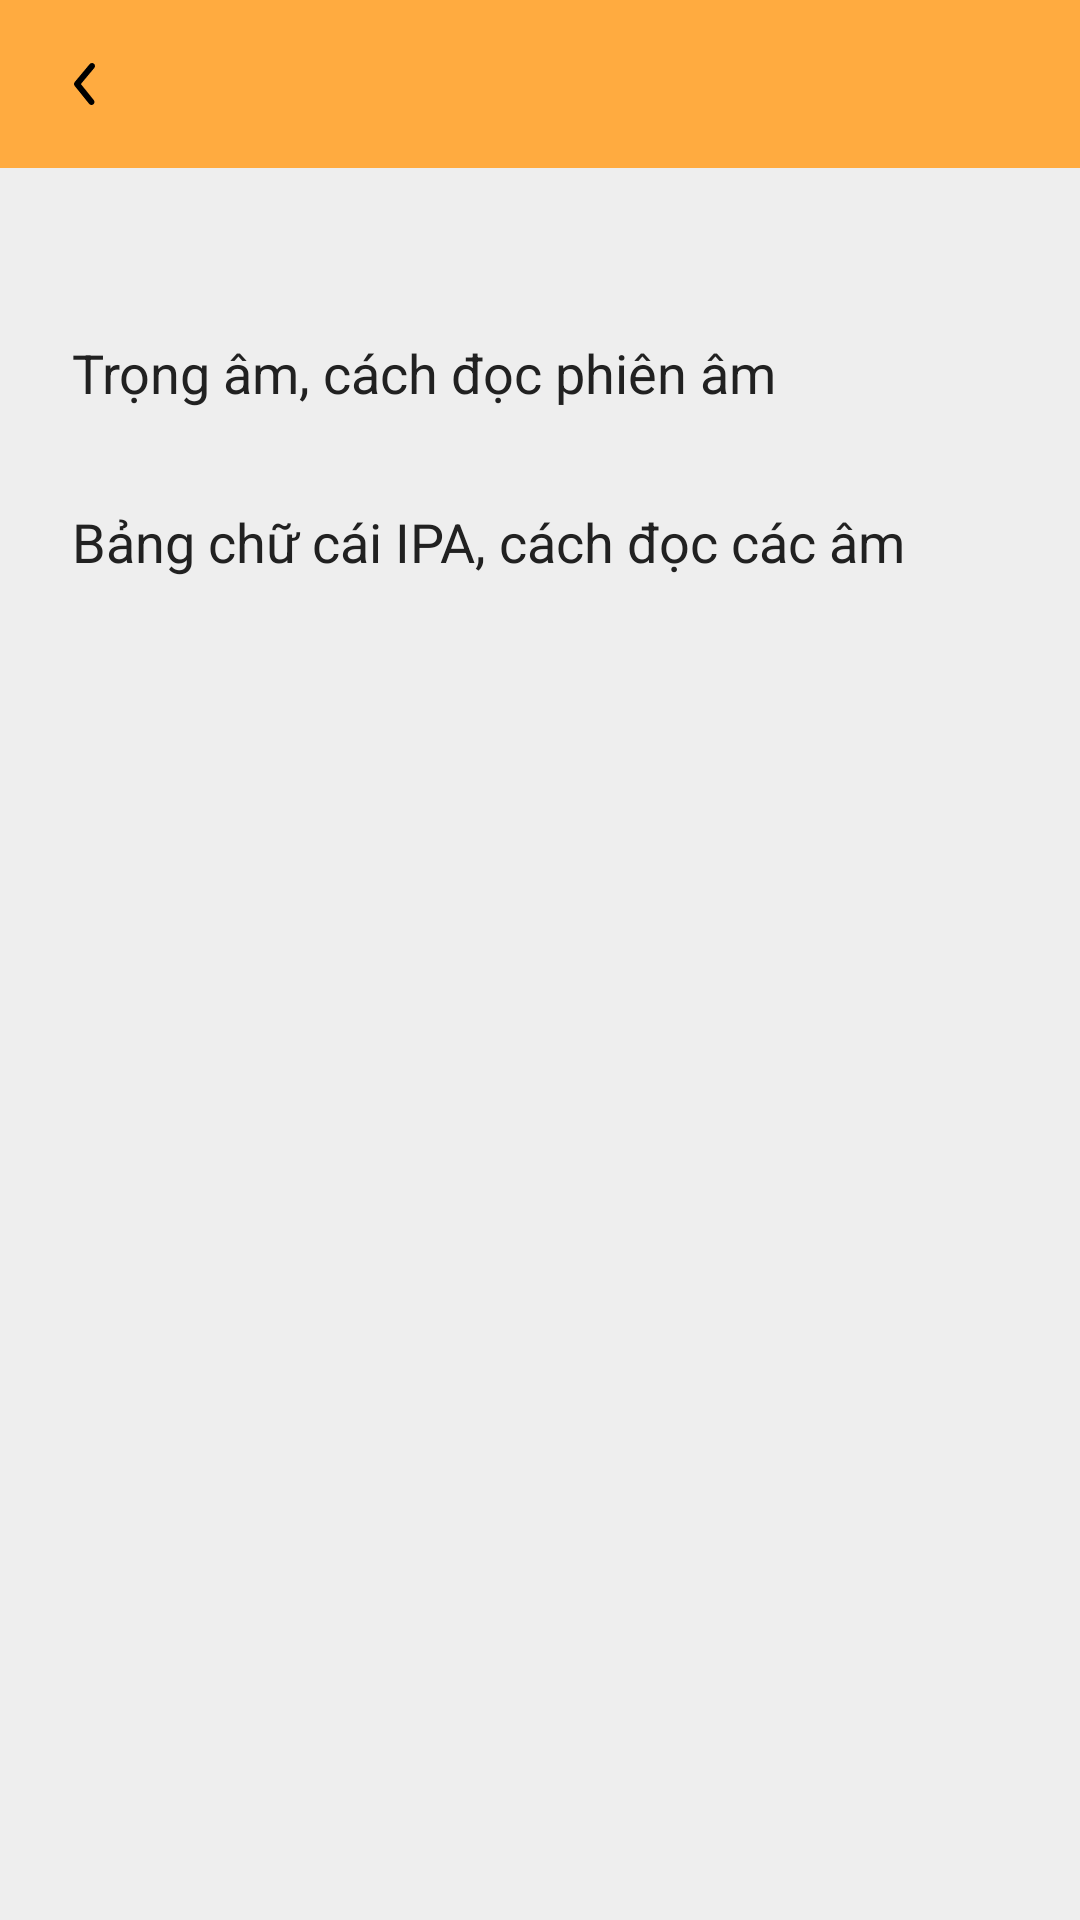

Produce the Android XML layout that renders to this screen, including the resource entries it uses.
<!-- AndroidManifest.xml: application theme AppTheme -->
<!-- res/layout/fragment_sound_word.xml -->
<?xml version="1.0" encoding="utf-8"?>
<layout xmlns:android="http://schemas.android.com/apk/res/android"
    xmlns:app="http://schemas.android.com/apk/res-auto">

    <data>

        <variable
            name="listener"
            type="com.tsolution.base.listener.AdapterListener" />

        <variable
            name="viewModel"
            type="com.kna.appsec.viewmodel.SoundWordFrgVM" />
    </data>

    <androidx.constraintlayout.widget.ConstraintLayout
        android:layout_width="match_parent"
        android:layout_height="wrap_content"
        android:paddingBottom="@dimen/dp_16"
        android:background="#EEEEEE">

        <androidx.appcompat.widget.Toolbar
            android:id="@+id/toolbar"
            android:layout_width="match_parent"
            android:layout_height="?attr/actionBarSize"
            android:background="@color/colorPrimary"
            android:gravity="center"
            android:theme="@style/ToolbarColoredBackBlack"
            app:layout_constraintTop_toTopOf="parent"
            app:navigationIcon="@drawable/icon_back"
            app:titleTextAppearance="@style/Toolbar.TitleText"
            app:titleTextColor="@color/black" />

        <TextView
            android:id="@+id/tv_stress"
            android:layout_width="wrap_content"
            android:layout_height="wrap_content"
            android:layout_marginStart="@dimen/dp_16"
            android:layout_marginTop="@dimen/dp_48"
            android:background="@drawable/bg_round_8dp_white"
            android:padding="@dimen/dp_8"
            android:text="Trọng âm, cách đọc phiên âm"
            android:textColor="#212121"
            android:textSize="@dimen/dp_18"
            app:layout_constraintStart_toStartOf="parent"
            app:layout_constraintTop_toBottomOf="@id/toolbar"
            app:listener="@{listener}" />

        <TextView
            android:id="@+id/tv_alphabet"
            android:layout_width="wrap_content"
            android:layout_height="wrap_content"
            android:layout_marginStart="@dimen/dp_16"
            android:layout_marginTop="@dimen/dp_16"
            android:background="@drawable/bg_round_8dp_white"
            android:padding="@dimen/dp_8"
            android:text="Bảng chữ cái IPA, cách đọc các âm"
            android:textColor="#212121"
            android:textSize="@dimen/dp_18"
            app:layout_constraintStart_toStartOf="parent"
            app:layout_constraintTop_toBottomOf="@id/tv_stress"
            app:listener="@{listener}" />
    </androidx.constraintlayout.widget.ConstraintLayout>
</layout>
<!-- resources referenced by this layout -->
<resources>
  <color name="black">#000000</color>
  <color name="colorPrimary">#FFAB40</color>
  <dimen name="dp_16">16dp</dimen>
  <dimen name="dp_18">18dp</dimen>
  <dimen name="dp_48">48dp</dimen>
  <dimen name="dp_8">8dp</dimen>
  <!-- drawable icon_back (drawable) -->
  <?xml version="1.0" encoding="utf-8"?>
  <vector xmlns:android="http://schemas.android.com/apk/res/android"
      android:width="7dp"
      android:height="14dp"
      android:viewportWidth="7"
      android:viewportHeight="14">
  
      <path
          android:fillColor="#000000"
          android:fillType="evenOdd"
          android:pathData="M5.8286 14C5.5366 14 5.2466 13.873 5.0486 13.627L0.220599 7.62698C-0.0774011 7.25598 -0.0734011 6.72598 0.231599 6.35998L5.2316 0.359984C5.5846 -0.0640163 6.2156 -0.121016 6.6406 0.231984C7.0646 0.584984 7.1216 1.21598 6.7676 1.63998L2.2926 7.01098L6.6076 12.373C6.9536 12.803 6.8856 13.433 6.4546 13.779C6.2706 13.928 6.0486 14 5.8286 14Z" />
  </vector>
  <style name="Toolbar.TitleText" parent="TextAppearance.Widget.AppCompat.Toolbar.Title">
          <item name="android:textSize">16sp</item>
      </style>
  <style name="ToolbarColoredBackBlack" parent="AppTheme">
          <item name="android:homeAsUpIndicator">@drawable/icon_back</item>
          <item name="android:textColorSecondary">@color/icon_back_color</item>
          <item name="colorControlNormal">@color/icon_back_color</item>
          <item name="actionBarSize">@dimen/toolbar_size</item>
      </style>
  <color name="icon_back_color">#2E3A59</color>
  <dimen name="toolbar_size">40dp</dimen>
  <color name="transparent">#00000000</color>
  <color name="colorPrimaryDark">#0088FF</color>
  <!-- drawable drawer_list_selector (drawable) -->
  <?xml version="1.0" encoding="utf-8"?>
  <selector xmlns:android="http://schemas.android.com/apk/res/android">
  
          <item android:color="@color/color_item_selected" android:state_checked="true"
              android:drawable="@color/colorAccent"
              />
          <item android:state_activated="true" android:drawable="@color/colorAccent" />
          <item android:drawable="@color/colorAccent" />
  
  </selector>
  <style name="ToolbarColoredBackArrow" parent="AppTheme">
          <item name="android:textColorSecondary">#efefef</item>
      </style>
  <style name="CustomBottomSheetDialog" parent="@style/ThemeOverlay.MaterialComponents.BottomSheetDialog">
          <item name="bottomSheetStyle">@style/CustomBottomSheet</item>
      </style>
  <color name="color_item_selected">#D6DAC7</color>
  <color name="colorAccent">#3eaca8</color>
  <style name="CustomBottomSheet" parent="Widget.MaterialComponents.BottomSheet">
          <item name="shapeAppearanceOverlay">@style/CustomShapeAppearanceBottomSheetDialog</item>
      </style>
  <style name="CustomShapeAppearanceBottomSheetDialog" parent="">
          <item name="cornerFamily">rounded</item>
          <item name="cornerSizeTopRight">30dp</item>
          <item name="cornerSizeTopLeft">30dp</item>
          <item name="cornerSizeBottomRight">0dp</item>
          <item name="cornerSizeBottomLeft">0dp</item>
          <item name="paddingStart">10dp</item>
          <item name="paddingEnd">10dp</item>
          <item name="android:paddingTop">10dp</item>
          <item name="android:paddingBottom">10dp</item>
          <item name="android:padding">10dp</item>
      </style>
</resources>
